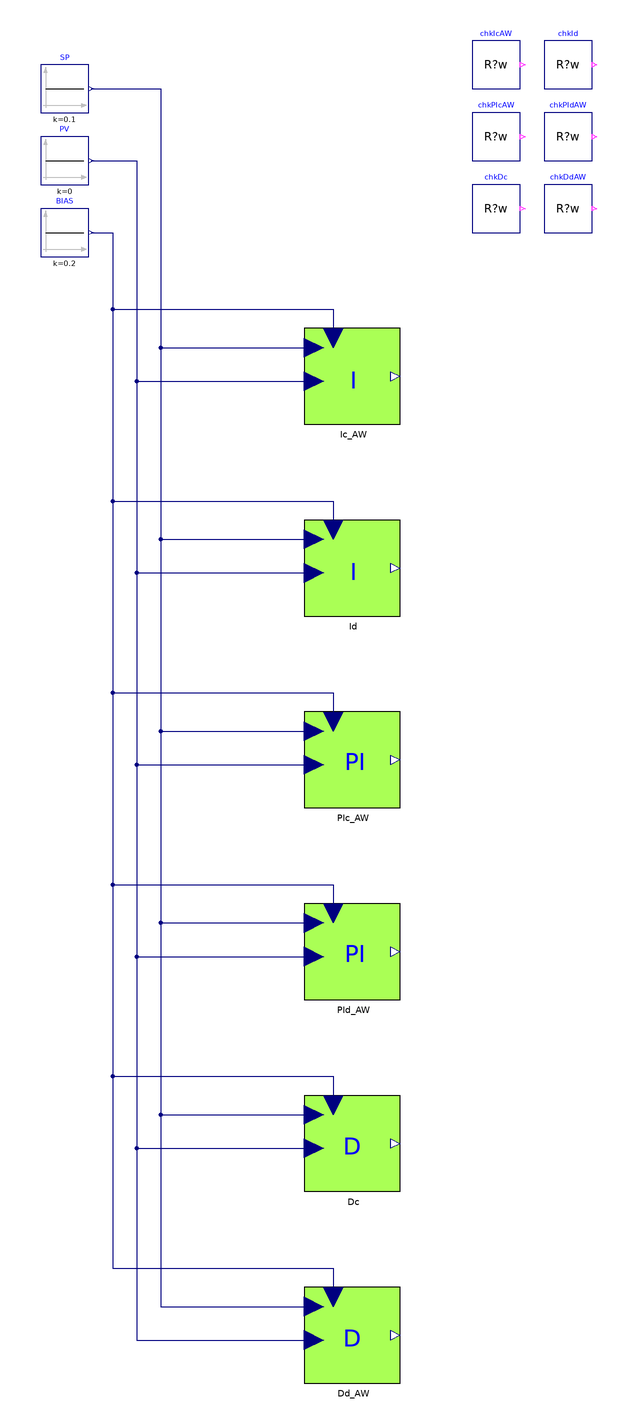

The Modelica model whose source follows is shown above as a component diagram (icons at their Placement, wires along their Line points).

model TestInit_CSstart "Regression test: I, PI and D start at CS_start, with and without AntiWindup"
  extends Modelica.Icons.Example;
  Modelica.Blocks.Sources.Constant SP(k=0.1)
    annotation (Placement(transformation(extent={{-160,110},{-140,130}})));
  Modelica.Blocks.Sources.Constant PV(k=0)
    annotation (Placement(transformation(extent={{-160,80},{-140,100}})));
  Modelica.Blocks.Sources.Constant BIAS(k=0.2)
    annotation (Placement(transformation(extent={{-160,50},{-140,70}})));
  IndustrialControlSystems.Controllers.I Ic_AW(useBIAS=true, CS_start=0.3, CSmin=-2, CSmax=2, AntiWindup=true)
    annotation (Placement(transformation(extent={{-50,-20},{-10,20}})));
  IndustrialControlSystems.Controllers.I Id(useBIAS=true, CS_start=0.3, CSmin=-2, CSmax=2, Ts=0.1)
    annotation (Placement(transformation(extent={{-50,-100},{-10,-60}})));
  IndustrialControlSystems.Controllers.PI PIc_AW(useBIAS=true, CS_start=0.3, CSmin=-2, CSmax=2, AntiWindup=true)
    annotation (Placement(transformation(extent={{-50,-180},{-10,-140}})));
  IndustrialControlSystems.Controllers.PI PId_AW(useBIAS=true, CS_start=0.3, CSmin=-2, CSmax=2, AntiWindup=true, Ts=0.1)
    annotation (Placement(transformation(extent={{-50,-260},{-10,-220}})));
  IndustrialControlSystems.Controllers.D Dc(useBIAS=true, CS_start=0.3, CSmin=-2, CSmax=2)
    annotation (Placement(transformation(extent={{-50,-340},{-10,-300}})));
  IndustrialControlSystems.Controllers.D Dd_AW(useBIAS=true, CS_start=0.3, CSmin=-2, CSmax=2, AntiWindup=true, Ts=0.1)
    annotation (Placement(transformation(extent={{-50,-420},{-10,-380}})));
  Tests.Utilities.CheckRealWhile chkIcAW(actual=Ic_AW.CS, expected=0.3 + 0.1*time, active=true, absTol=1e-4, tStart=0.01, dt=0.02)
    "Ic_AW: CS = 0.3 + 0.1 t"
    annotation (Placement(transformation(extent={{20,120},{40,140}})));
  Tests.Utilities.CheckRealWhile chkId(actual=Id.CS, expected=0.31 + 0.01*floor(time/0.1), active=true, absTol=1e-4, tStart=0.05, dt=0.1)
    "Id: CS = 0.31, + 0.01 per sample"
    annotation (Placement(transformation(extent={{50,120},{70,140}})));
  Tests.Utilities.CheckRealWhile chkPIcAW(actual=PIc_AW.CS, expected=0.3 + 0.5*time, active=true, absTol=1e-4, tStart=0.01, dt=0.02)
    "PIc_AW: CS = 0.3 + 0.5 t"
    annotation (Placement(transformation(extent={{20,90},{40,110}})));
  Tests.Utilities.CheckRealWhile chkPIdAW(actual=PId_AW.CS, expected=if time < 0.5 then 0.3 else 0.7545, active=time < 0.05 or time > 1.0, absTol=1e-4, tStart=0.01, dt=0.02)
    "PId_AW: CS = 0.3 before the first sample, 0.7545 after the sample at t = 1 s"
    annotation (Placement(transformation(extent={{50,90},{70,110}})));
  Tests.Utilities.CheckRealWhile chkDc(actual=Dc.CS, expected=0.2 + 0.1*exp(-10*time), active=true, absTol=1e-3, tStart=0.01, dt=0.02)
    "Dc: CS = 0.3 at t = 0, decays to the bias 0.2 with Td/N = 0.1 s"
    annotation (Placement(transformation(extent={{20,60},{40,80}})));
  Tests.Utilities.CheckRealWhile chkDdAW(actual=Dd_AW.CS, expected=if time < 0.5 then 0.25 else 0.2, active=time < 0.05 or time > 0.95, absTol=1e-3, tStart=0.01, dt=0.02)
    "Dd_AW: CS = 0.25 before the first sample, 0.2 at t = 1 s"
    annotation (Placement(transformation(extent={{50,60},{70,80}})));
  Boolean passed = chkIcAW.passed and chkId.passed and chkPIcAW.passed and chkPIdAW.passed and chkDc.passed and chkDdAW.passed
    "true if every check passed";
equation
  connect(SP.y, Ic_AW.SP)
    annotation (Line(points={{-139,120},{-110,120},{-110,12},{-46,12}}, color={0,0,127}));
  connect(PV.y, Ic_AW.PV)
    annotation (Line(points={{-139,90},{-120,90},{-120,-2},{-46,-2}}, color={0,0,127}));
  connect(BIAS.y, Ic_AW.BIAS)
    annotation (Line(points={{-139,60},{-130,60},{-130,28},{-38,28},{-38,16}}, color={0,0,127}));
  connect(SP.y, Id.SP)
    annotation (Line(points={{-139,120},{-110,120},{-110,-68},{-46,-68}}, color={0,0,127}));
  connect(PV.y, Id.PV)
    annotation (Line(points={{-139,90},{-120,90},{-120,-82},{-46,-82}}, color={0,0,127}));
  connect(BIAS.y, Id.BIAS)
    annotation (Line(points={{-139,60},{-130,60},{-130,-52},{-38,-52},{-38,-64}}, color={0,0,127}));
  connect(SP.y, PIc_AW.SP)
    annotation (Line(points={{-139,120},{-110,120},{-110,-148},{-46,-148}}, color={0,0,127}));
  connect(PV.y, PIc_AW.PV)
    annotation (Line(points={{-139,90},{-120,90},{-120,-162},{-46,-162}}, color={0,0,127}));
  connect(BIAS.y, PIc_AW.BIAS)
    annotation (Line(points={{-139,60},{-130,60},{-130,-132},{-38,-132},{-38,-144}}, color={0,0,127}));
  connect(SP.y, PId_AW.SP)
    annotation (Line(points={{-139,120},{-110,120},{-110,-228},{-46,-228}}, color={0,0,127}));
  connect(PV.y, PId_AW.PV)
    annotation (Line(points={{-139,90},{-120,90},{-120,-242},{-46,-242}}, color={0,0,127}));
  connect(BIAS.y, PId_AW.BIAS)
    annotation (Line(points={{-139,60},{-130,60},{-130,-212},{-38,-212},{-38,-224}}, color={0,0,127}));
  connect(SP.y, Dc.SP)
    annotation (Line(points={{-139,120},{-110,120},{-110,-308},{-46,-308}}, color={0,0,127}));
  connect(PV.y, Dc.PV)
    annotation (Line(points={{-139,90},{-120,90},{-120,-322},{-46,-322}}, color={0,0,127}));
  connect(BIAS.y, Dc.BIAS)
    annotation (Line(points={{-139,60},{-130,60},{-130,-292},{-38,-292},{-38,-304}}, color={0,0,127}));
  connect(SP.y, Dd_AW.SP)
    annotation (Line(points={{-139,120},{-110,120},{-110,-388},{-46,-388}}, color={0,0,127}));
  connect(PV.y, Dd_AW.PV)
    annotation (Line(points={{-139,90},{-120,90},{-120,-402},{-46,-402}}, color={0,0,127}));
  connect(BIAS.y, Dd_AW.BIAS)
    annotation (Line(points={{-139,60},{-130,60},{-130,-372},{-38,-372},{-38,-384}}, color={0,0,127}));
  annotation (
    Diagram(coordinateSystem(preserveAspectRatio=false, extent={{-170,-440},{80,150}})),
    experiment(StopTime=1.05, Tolerance=1e-6),
    Documentation(info="<html>
<p>Regression test for the initialisation of <a href=\"modelica://IndustrialControlSystems.Controllers.I\">I</a>,
<a href=\"modelica://IndustrialControlSystems.Controllers.PI\">PI</a> and
<a href=\"modelica://IndustrialControlSystems.Controllers.D\">D</a>: the output must start at <code>CS_start</code>,
with and without AntiWindup. Open loop: SP = 0.1, PV = 0, BIAS = 0.2, CS_start = 0.3, CSmin = -2, CSmax = 2 (no saturation),
default gains (T = Ti = Td = 1, Kp = 5, N = 10).</p>
<p>Before the fix: with AntiWindup the I state was not reduced by the bias (CS(0) = 0.5); the sampled I ignored CS_start (CS(0) = 0.01);
with AntiWindup the PI state was not reduced by the bias and the P action (CS(0) = 1.0); D initialised its filtered error with CS_start - bias
(CS(0) = -1.8 continuous and -0.8 sampled with AntiWindup).</p>
<p>The sampled controllers set the state one sample before t = 0, so at t = 0 their output has already moved by one integration or filter step.</p>
<h4>Expected results</h4>
<table border=\"1\" cellspacing=\"0\" cellpadding=\"2\">
<tr><th>Instance</th><th>Configuration</th><th>CS(0)</th><th>CS(1)</th></tr>
<tr><td>Ic_AW</td><td>I, continuous, AntiWindup</td><td>0.3</td><td>0.4</td></tr>
<tr><td>Id</td><td>I, sampled, Ts = 0.1</td><td>0.31 (one step of 0.01)</td><td>0.41</td></tr>
<tr><td>PIc_AW</td><td>PI, continuous, AntiWindup</td><td>0.3</td><td>0.8</td></tr>
<tr><td>PId_AW</td><td>PI, sampled, Ts = 0.1, AntiWindup</td><td>0.3</td><td>0.7545</td></tr>
<tr><td>Dc</td><td>D, continuous</td><td>0.3</td><td>0.2 (decays to the bias)</td></tr>
<tr><td>Dd_AW</td><td>D, sampled, Ts = 0.1, AntiWindup</td><td>0.25 (one filter step)</td><td>0.2</td></tr>
</table>
<h4>Verdict</h4>
<p><code>passed</code> is true when every check passed. The run ends at 1.05 s, just after the sample at the end time of the table, so the sampled value can be checked.</p>
<ul><li><code>chkIcAW</code>: Ic_AW: CS = 0.3 + 0.1 t</li><li><code>chkId</code>: Id: CS = 0.31, + 0.01 per sample</li><li><code>chkPIcAW</code>: PIc_AW: CS = 0.3 + 0.5 t</li><li><code>chkPIdAW</code>: PId_AW: CS = 0.3 before the first sample, 0.7545 after the sample at t = 1 s</li><li><code>chkDc</code>: Dc: CS = 0.3 at t = 0, decays to the bias 0.2 with Td/N = 0.1 s</li><li><code>chkDdAW</code>: Dd_AW: CS = 0.25 before the first sample, 0.2 at t = 1 s</li></ul>
</html>", revisions="<html>
<ul>
<li>November 2026: added as a regression test for the CS_start initialisation fix (#15) (Hubertus Tummescheit).</li>
</ul>
</html>"));
end TestInit_CSstart;